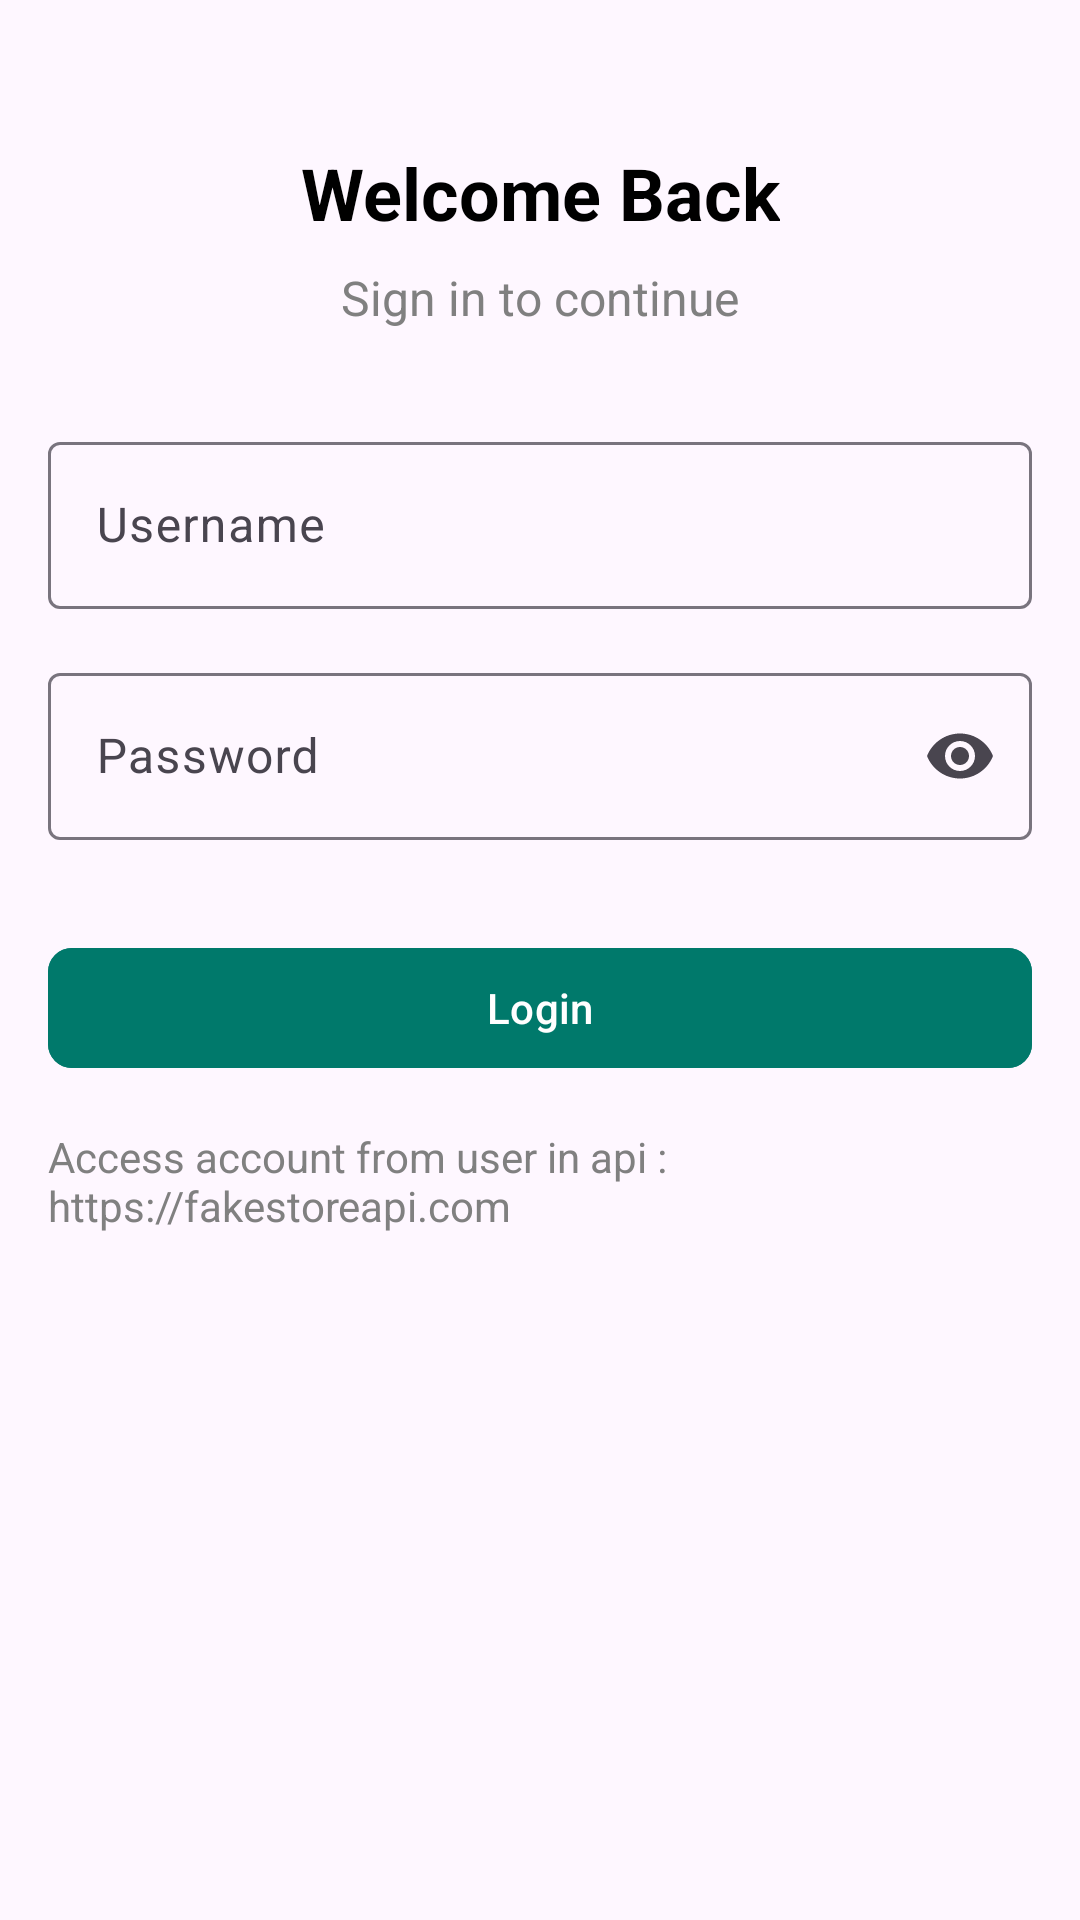

Reconstruct the res/layout file that produces this screen, plus the resources it refers to.
<!-- AndroidManifest.xml: application theme Theme.DikshaTechnicalAssessment -->
<!-- res/layout/activity_login.xml -->
<?xml version="1.0" encoding="utf-8"?>
<androidx.constraintlayout.widget.ConstraintLayout xmlns:android="http://schemas.android.com/apk/res/android"
    xmlns:app="http://schemas.android.com/apk/res-auto"
    android:layout_width="match_parent"
    android:layout_height="match_parent"
    xmlns:tools="http://schemas.android.com/tools"
    android:padding="@dimen/padding_medium"
    tools:context=".feature.login.LoginActivity">

    <androidx.appcompat.widget.AppCompatTextView
        android:id="@+id/tv_login_title"
        style="@style/TitleText"
        android:layout_width="wrap_content"
        android:layout_height="wrap_content"
        android:text="@string/login_title"
        app:layout_constraintTop_toTopOf="parent"
        app:layout_constraintStart_toStartOf="parent"
        app:layout_constraintEnd_toEndOf="parent"
        android:layout_marginTop="@dimen/padding_large" />

    <androidx.appcompat.widget.AppCompatTextView
        android:id="@+id/tv_login_subtitle"
        style="@style/SubtitleText"
        android:layout_width="wrap_content"
        android:layout_height="wrap_content"
        android:text="@string/login_subtitle"
        app:layout_constraintTop_toBottomOf="@+id/tv_login_title"
        app:layout_constraintStart_toStartOf="parent"
        app:layout_constraintEnd_toEndOf="parent"
        android:layout_marginTop="@dimen/padding_small" />

    <com.google.android.material.textfield.TextInputLayout
        android:id="@+id/til_username"
        android:layout_width="0dp"
        android:layout_height="wrap_content"
        android:hint="@string/hint_username"
        app:layout_constraintTop_toBottomOf="@+id/tv_login_subtitle"
        app:layout_constraintStart_toStartOf="parent"
        app:layout_constraintEnd_toEndOf="parent"
        android:layout_marginTop="@dimen/padding_large">

        <com.google.android.material.textfield.TextInputEditText
            android:id="@+id/et_username"
            android:layout_width="match_parent"
            android:layout_height="wrap_content" />

    </com.google.android.material.textfield.TextInputLayout>

    <com.google.android.material.textfield.TextInputLayout
        android:id="@+id/til_password"
        android:layout_width="0dp"
        android:layout_height="wrap_content"
        android:hint="@string/hint_password"
        app:layout_constraintTop_toBottomOf="@+id/til_username"
        app:layout_constraintStart_toStartOf="parent"
        app:layout_constraintEnd_toEndOf="parent"
        android:layout_marginTop="@dimen/padding_medium"
        app:endIconMode="password_toggle">

        <com.google.android.material.textfield.TextInputEditText
            android:id="@+id/et_password"
            android:layout_width="match_parent"
            android:layout_height="wrap_content"
            android:inputType="textPassword" />

    </com.google.android.material.textfield.TextInputLayout>

    <com.google.android.material.button.MaterialButton
        android:id="@+id/btn_login"
        android:layout_width="0dp"
        android:layout_height="wrap_content"
        android:text="@string/login_button"
        android:layout_marginTop="@dimen/padding_large"
        android:backgroundTint="@color/teal_700"
        android:textColor="@color/white"
        app:cornerRadius="@dimen/button_corner_radius"
        app:layout_constraintTop_toBottomOf="@+id/til_password"
        app:layout_constraintStart_toStartOf="parent"
        app:layout_constraintEnd_toEndOf="parent" />

    <androidx.appcompat.widget.AppCompatTextView
        android:id="@+id/tv_desc"
        style="@style/BodyText"
        android:layout_width="wrap_content"
        android:layout_height="wrap_content"
        android:text="@string/access_user_desc"
        app:layout_constraintTop_toBottomOf="@+id/btn_login"
        app:layout_constraintStart_toStartOf="parent"
        app:layout_constraintEnd_toEndOf="parent"
        android:layout_marginTop="@dimen/padding_medium" />

    <androidx.appcompat.widget.AppCompatImageView
        android:id="@+id/iv_loading"
        android:layout_width="match_parent"
        android:layout_height="match_parent"
        android:background="@color/transparent_gray"
        android:visibility="gone"
        app:layout_constraintBottom_toBottomOf="parent"
        app:layout_constraintEnd_toEndOf="parent"
        app:layout_constraintStart_toStartOf="parent"
        app:layout_constraintTop_toTopOf="parent" />

    <com.google.android.material.progressindicator.CircularProgressIndicator
        android:id="@+id/progress_loading"
        android:layout_width="wrap_content"
        android:layout_height="wrap_content"
        android:visibility="gone"
        android:indeterminate="true"
        app:layout_constraintTop_toTopOf="parent"
        app:layout_constraintBottom_toBottomOf="parent"
        app:layout_constraintStart_toStartOf="parent"
        app:layout_constraintEnd_toEndOf="parent" />

</androidx.constraintlayout.widget.ConstraintLayout>
<!-- resources referenced by this layout -->
<resources>
  <color name="teal_700">#00796B</color>
  <color name="transparent_gray">#80000000</color>
  <color name="white">#FFFFFFFF</color>
  <dimen name="button_corner_radius">8dp</dimen>
  <dimen name="padding_large">32dp</dimen>
  <dimen name="padding_medium">16dp</dimen>
  <dimen name="padding_small">8dp</dimen>
  <string name="access_user_desc">Access account from user in api : https://fakestoreapi.com</string>
  <string name="hint_password">Password</string>
  <string name="hint_username">Username</string>
  <string name="login_button">Login</string>
  <string name="login_subtitle">Sign in to continue</string>
  <string name="login_title">Welcome Back</string>
  <style name="BodyText">
          <item name="android:textSize">@dimen/text_size_body</item>
          <item name="android:textColor">@color/gray</item>
      </style>
  <style name="SubtitleText">
          <item name="android:textSize">@dimen/text_size_subtitle</item>
          <item name="android:textColor">@color/gray</item>
      </style>
  <style name="TitleText">
          <item name="android:textSize">@dimen/text_size_title</item>
          <item name="android:textColor">@color/black</item>
          <item name="android:textStyle">bold</item>
      </style>
  <style name="Theme.DikshaTechnicalAssessment" parent="Base.Theme.DikshaTechnicalAssessment" />
  <dimen name="text_size_body">14sp</dimen>
  <color name="gray">#808080</color>
  <dimen name="text_size_subtitle">16sp</dimen>
  <dimen name="text_size_title">24sp</dimen>
  <color name="black">#FF000000</color>
  <style name="Base.Theme.DikshaTechnicalAssessment" parent="Theme.Material3.DayNight.NoActionBar">
          
           <item name="colorPrimary">@color/teal_700</item>
      </style>
</resources>
